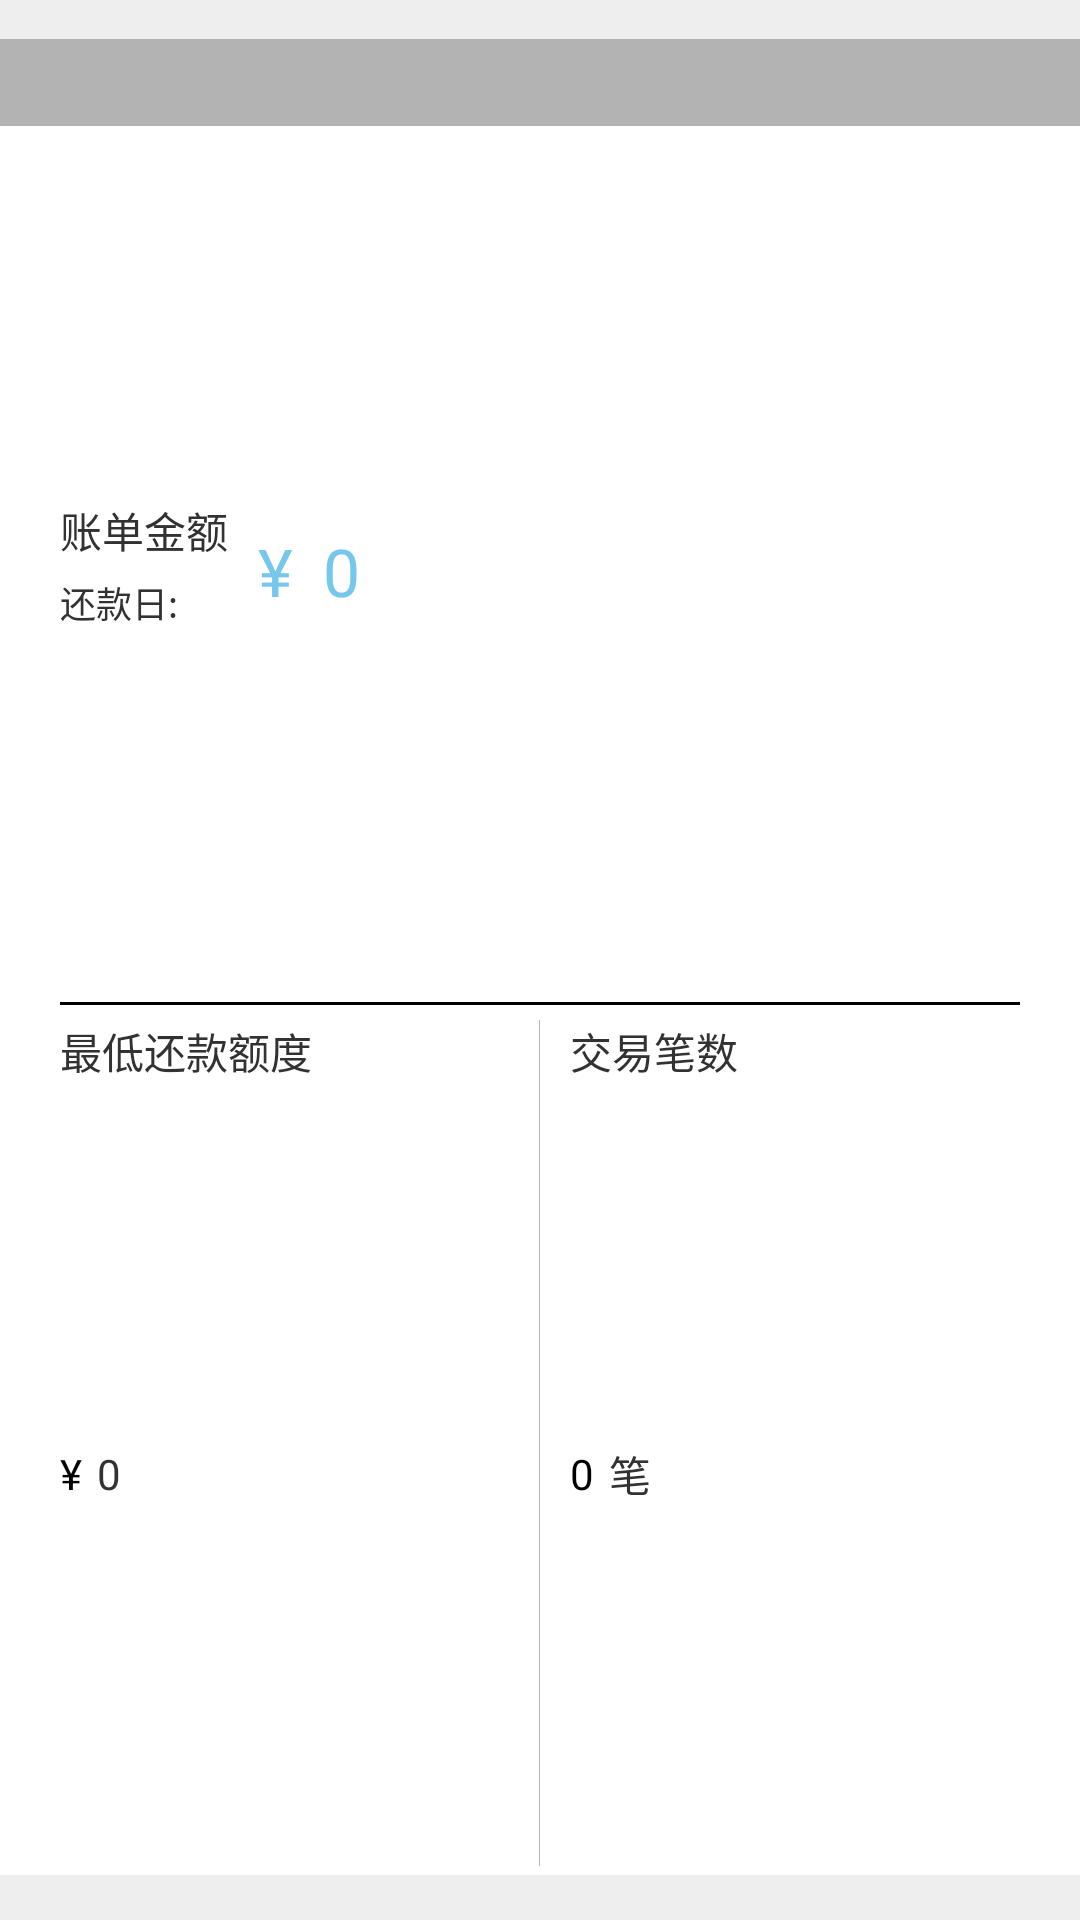

Here is an Android app screen rendered from its layout file. Give the layout XML and the strings, colors and styles it references.
<!-- AndroidManifest.xml: application theme AppTheme -->
<!-- res/layout/xiaojinyin_zhangdan_item.xml -->
<?xml version="1.0" encoding="utf-8"?>
<LinearLayout xmlns:android="http://schemas.android.com/apk/res/android"
    android:layout_width="match_parent"
    android:layout_height="150dp"
    android:background="#EEEEEE"
    android:orientation="vertical" >

    <LinearLayout
        android:layout_width="match_parent"
        android:layout_height="match_parent"
        android:layout_marginBottom="15dp"
        android:layout_marginTop="13dp"
        android:background="@android:color/white"
        android:orientation="vertical" >

        

        <TextView
            android:id="@+id/zhangdanriqi"
            android:layout_width="match_parent"
            android:layout_height="wrap_content"
            android:layout_marginBottom="5dp"
            android:background="#B4B3B3"
            android:gravity="center_vertical"
            android:paddingBottom="5dp"
            android:paddingLeft="20dp"
            android:paddingTop="5dp"
            android:text=""
            android:textColor="@color/white" />

        <LinearLayout
            android:id="@+id/viewpageonclick"
            android:layout_width="fill_parent"
            android:layout_height="0dp"
            android:layout_marginBottom="3dp"
            android:layout_marginLeft="20dp"
            android:layout_marginRight="20dp"
            android:layout_weight="1"
            android:orientation="vertical" >

            <LinearLayout
                android:layout_width="match_parent"
                android:layout_height="0dp"
                android:layout_weight="1"
                android:gravity="center_vertical"
                android:orientation="horizontal" >

                <LinearLayout
                    android:layout_width="wrap_content"
                    android:layout_height="wrap_content"
                    android:gravity="center_vertical"
                    android:orientation="vertical" >

                    <TextView
                        android:id="@+id/zhangdanjine"
                        style="@style/big_item_input_style_other_1"
                        android:layout_width="wrap_content"
                        android:layout_height="wrap_content"
                        android:layout_gravity="center_vertical"
                        android:layout_marginBottom="5dp"
                        android:text="账单金额" />

                    <LinearLayout
                        android:id="@+id/huakuanri_ll"
                        android:layout_width="wrap_content"
                        android:layout_height="wrap_content"
                        android:orientation="horizontal" >

                        <TextView
                            style="@style/big_item_input_style_other_1"
                            android:layout_width="match_parent"
                            android:layout_height="wrap_content"
                            android:layout_marginBottom="5dp"
                            android:text="还款日:"
                            android:textSize="12sp" />

                        <TextView
                            android:id="@+id/huakuanri"
                            style="@style/big_item_input_style_other_1"
                            android:layout_width="wrap_content"
                            android:layout_height="wrap_content"
                            android:layout_marginBottom="5dp"
                            android:text=""
                            android:textSize="12sp" />
                    </LinearLayout>
                </LinearLayout>

                <LinearLayout
                    android:layout_width="wrap_content"
                    android:layout_height="wrap_content"
                    android:layout_gravity="center_vertical" >

                    <TextView
                        android:id="@+id/zhangdanjinerenminbi"
                        style="@style/big_item_input_style_other_1"
                        android:layout_width="wrap_content"
                        android:layout_height="wrap_content"
                        android:layout_marginLeft="10dp"
                        android:layout_toRightOf="@id/zhangdanjine"
                        android:text="¥"
                        android:textColor="#75C7EC"
                        android:textSize="22sp" />

                    <TextView
                        android:id="@+id/zhangdanjinenum"
                        style="@style/big_item_input_style_other_1"
                        android:layout_width="wrap_content"
                        android:layout_height="wrap_content"
                        android:layout_marginLeft="10dp"
                        android:layout_toRightOf="@id/zhangdanjinerenminbi"
                        android:singleLine="true"
                        android:text="0"
                        android:textColor="#75C7EC"
                        android:textSize="22sp" />
                </LinearLayout>
            </LinearLayout>

            <View
                android:id="@+id/hengxianjiaoyi"
                android:layout_width="match_parent"
                android:layout_height="1dip"
                android:layout_below="@id/zhangdanjinenum"
                android:layout_gravity="center_vertical"
                android:background="@color/gray_line" />

            <LinearLayout
                android:layout_width="match_parent"
                android:layout_height="0dp"
                android:layout_weight="1"
                android:orientation="horizontal" >

                <LinearLayout
                    android:layout_width="0dp"
                    android:layout_height="match_parent"
                    android:layout_weight="50"
                    android:gravity="center_vertical"
                    android:orientation="vertical" >

                    <TextView
                        style="@style/big_item_input_style_other_1"
                        android:layout_width="match_parent"
                        android:layout_height="wrap_content"
                        android:paddingTop="5dp"
                        android:text="最低还款额度" />

                    <LinearLayout
                        android:layout_width="match_parent"
                        android:layout_height="0dp"
                        android:layout_weight="1"
                        android:gravity="center_vertical" >

                        <TextView
                            style="@style/big_item_input_style_other_1"
                            android:layout_width="wrap_content"
                            android:layout_height="wrap_content"
                            android:text="¥"
                            android:textColor="@android:color/black" />

                        <TextView
                            android:id="@+id/zhuidijine"
                            style="@style/big_item_input_style_other_1"
                            android:layout_width="wrap_content"
                            android:layout_height="wrap_content"
                            android:paddingLeft="5dp"
                            android:text="0" />
                    </LinearLayout>
                </LinearLayout>

                <View
                    android:layout_width="1px"
                    android:layout_height="match_parent"
                    android:layout_marginTop="5dp"
                    android:background="#B4B3B3" />

                <LinearLayout
                    android:layout_width="0dp"
                    android:layout_height="match_parent"
                    android:layout_weight="50"
                    android:gravity="center_vertical"
                    android:orientation="vertical" >

                    <TextView
                        android:id="@+id/zhangdanjiaoyi"
                        style="@style/big_item_input_style_other_1"
                        android:layout_width="wrap_content"
                        android:layout_height="wrap_content"
                        android:layout_below="@id/hengxianjiaoyi"
                        android:layout_gravity="center_vertical"
                        android:layout_marginLeft="10dp"
                        android:paddingTop="5dp"
                        android:text="交易笔数" />

                    <LinearLayout
                        android:layout_width="match_parent"
                        android:layout_height="0dp"
                        android:layout_marginLeft="10dp"
                        android:layout_weight="1"
                        android:gravity="center_vertical" >

                        <TextView
                            android:id="@+id/zhangdanbishu"
                            style="@style/big_item_input_style_other_1"
                            android:layout_width="wrap_content"
                            android:layout_height="wrap_content"
                            android:text="0"
                            android:textColor="@android:color/black" />

                        <TextView
                            android:id="@+id/zhangdanjiaoyibisahu"
                            style="@style/big_item_input_style_other_1"
                            android:layout_width="wrap_content"
                            android:layout_height="wrap_content"
                            android:layout_toRightOf="@id/zhangdanbishu"
                            android:paddingLeft="5dp"
                            android:text="笔" />
                    </LinearLayout>
                </LinearLayout>
            </LinearLayout>
        </LinearLayout>
    </LinearLayout>

</LinearLayout>
<!-- resources referenced by this layout -->
<resources>
  <color name="gray_line">#000000</color>
  <color name="white">#ffffff</color>
  <style name="big_item_input_style_other_1" />
  <style name="AppTheme" parent="AppBaseTheme">
          
      </style>
  <style name="AppBaseTheme" parent="android:Theme.Light">
          
      </style>
</resources>
